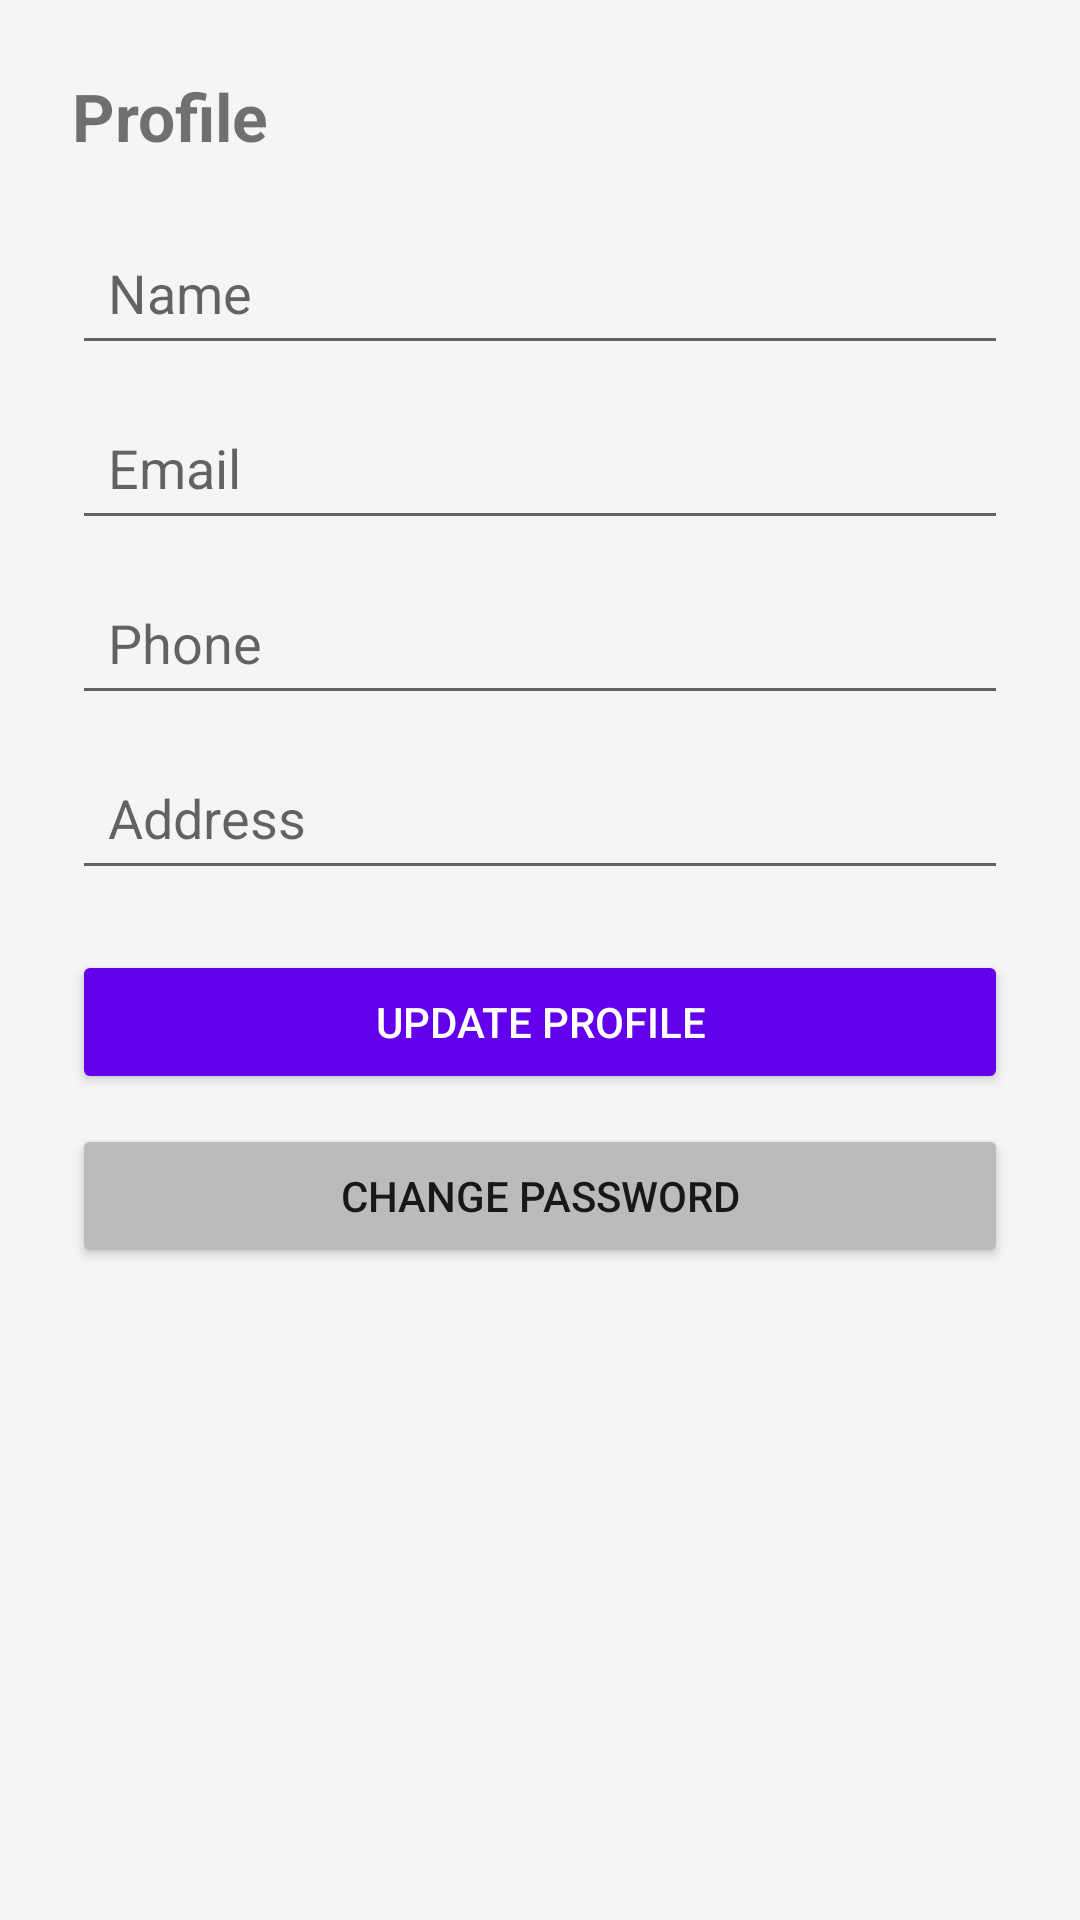

Android layout source for this screen:
<!-- AndroidManifest.xml: application theme Theme.Qme_mobile -->
<!-- res/layout/activity_profile.xml -->
<?xml version="1.0" encoding="utf-8"?>
<ScrollView xmlns:android="http://schemas.android.com/apk/res/android"
    android:background="#F5F5F5"
    android:layout_width="match_parent"
    android:layout_height="match_parent">

    <LinearLayout
        android:orientation="vertical"
        android:padding="24dp"
        android:layout_width="match_parent"
        android:layout_height="wrap_content">

        <TextView
            android:text="Profile"
            android:textSize="22sp"
            android:textStyle="bold"
            android:layout_marginBottom="20dp"
            android:layout_width="wrap_content"
            android:layout_height="wrap_content"/>

        <EditText
            android:id="@+id/name"
            android:hint="Name"
            android:padding="12dp"
            android:layout_marginBottom="10dp"
            android:layout_width="match_parent"
            android:layout_height="wrap_content"/>

        <EditText
            android:id="@+id/email"
            android:hint="Email"
            android:padding="12dp"
            android:layout_marginBottom="10dp"
            android:layout_width="match_parent"
            android:layout_height="wrap_content"/>

        <EditText
            android:id="@+id/phone"
            android:hint="Phone"
            android:padding="12dp"
            android:layout_marginBottom="10dp"
            android:layout_width="match_parent"
            android:layout_height="wrap_content"/>

        <EditText
            android:id="@+id/address"
            android:hint="Address"
            android:padding="12dp"
            android:layout_marginBottom="20dp"
            android:layout_width="match_parent"
            android:layout_height="wrap_content"/>

        <Button
            android:id="@+id/updateBtn"
            android:text="Update Profile"
            android:textColor="#FFFFFF"
            android:backgroundTint="#6200EE"
            android:layout_marginBottom="10dp"
            android:layout_width="match_parent"
            android:layout_height="wrap_content"/>

        <Button
            android:id="@+id/changePasswordBtn"
            android:text="Change Password"
            android:backgroundTint="#BBBBBB"
            android:layout_width="match_parent"
            android:layout_height="wrap_content"/>

    </LinearLayout>
</ScrollView>
<!-- resources referenced by this layout -->
<resources>
  <style name="Theme.Qme_mobile" parent="android:Theme.Material.Light.NoActionBar" />
</resources>
